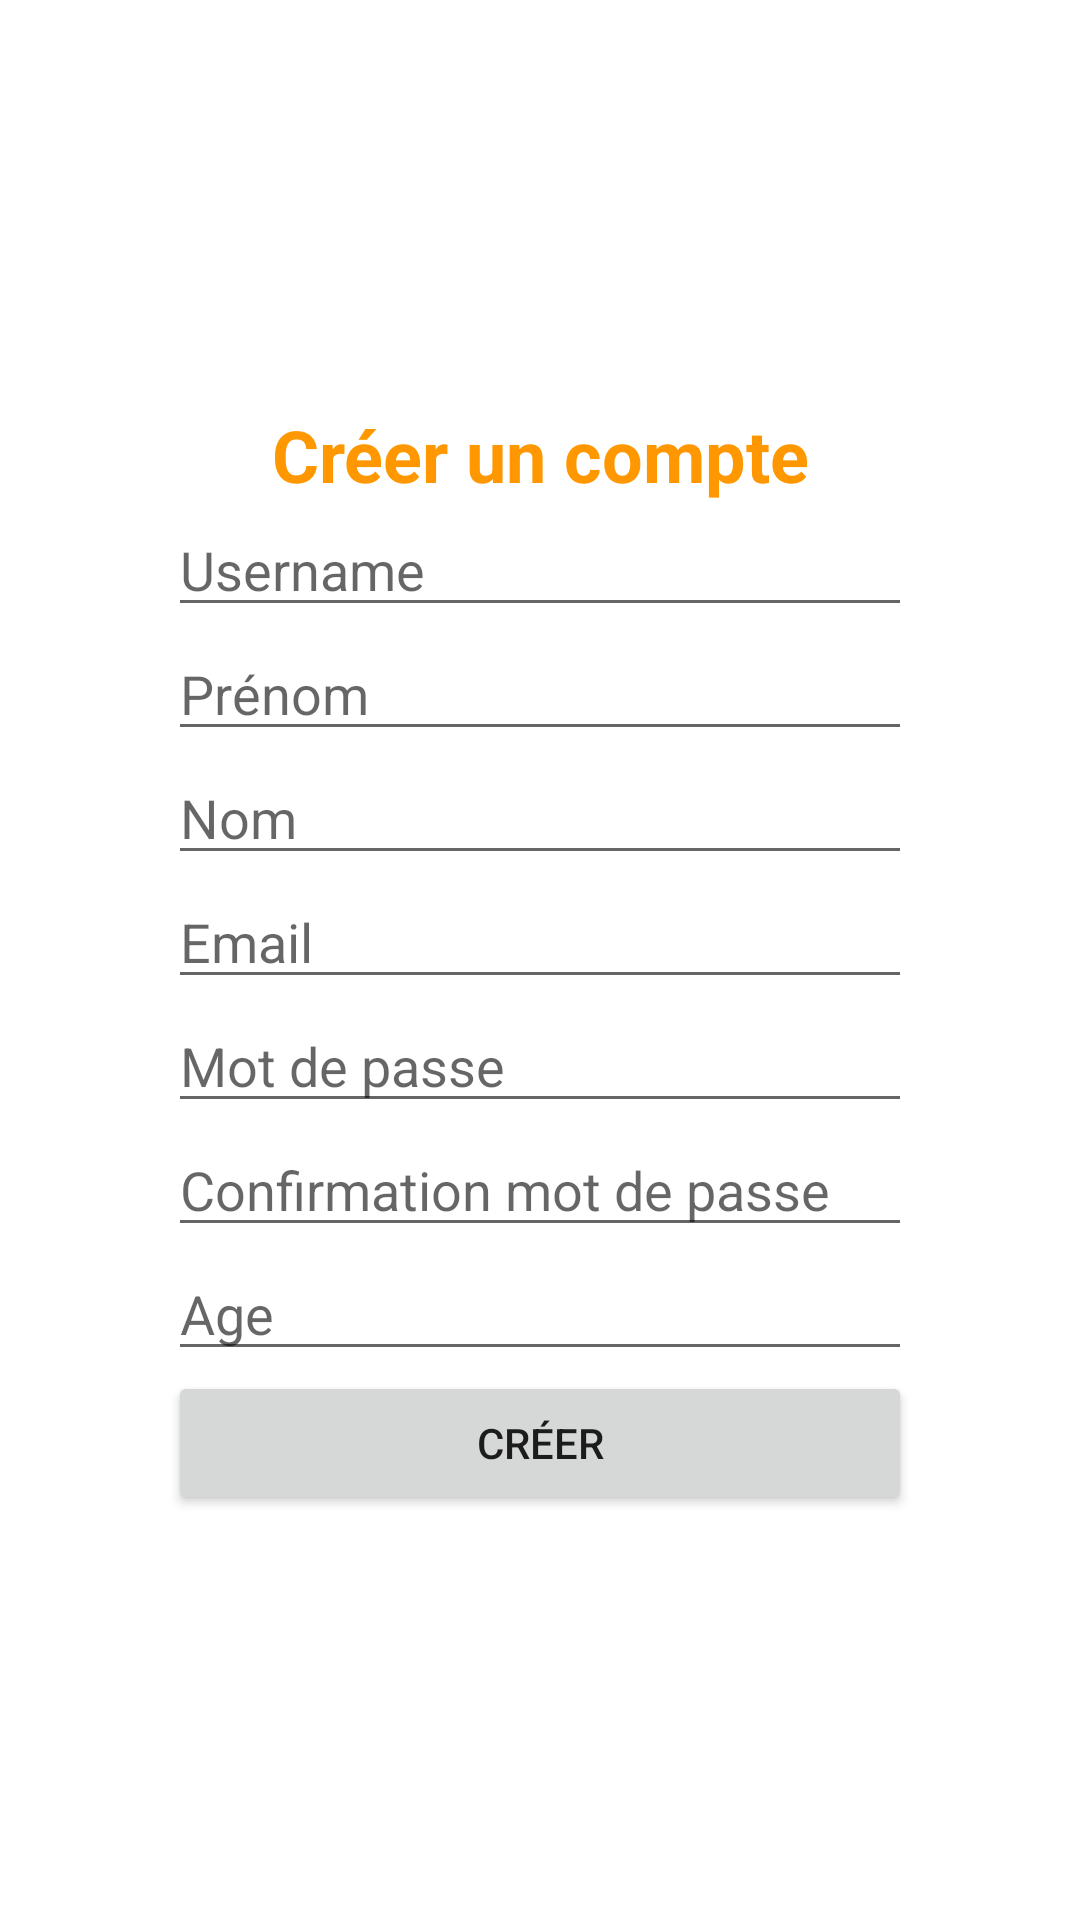

This screen was rendered from an Android layout file. Write that file and the resources it references.
<!-- AndroidManifest.xml: application theme Theme.App -->
<!-- res/layout/activity_register.xml -->
<?xml version="1.0" encoding="utf-8"?>
<androidx.constraintlayout.widget.ConstraintLayout xmlns:android="http://schemas.android.com/apk/res/android"
    xmlns:app="http://schemas.android.com/apk/res-auto"
    xmlns:tools="http://schemas.android.com/tools"
    android:layout_width="match_parent"
    android:layout_height="match_parent"
    tools:context=".Activities.user.RegisterActivity">

    <LinearLayout
        android:id="@+id/registerLinearLayout"
        android:layout_width="0dp"
        android:layout_height="wrap_content"
        android:layout_marginStart="56dp"
        android:layout_marginEnd="56dp"
        android:orientation="vertical"
        app:layout_constraintBottom_toBottomOf="parent"
        app:layout_constraintEnd_toEndOf="parent"
        app:layout_constraintStart_toStartOf="parent"
        app:layout_constraintTop_toTopOf="parent">

        <TextView
            android:id="@+id/textView3"
            android:layout_width="match_parent"
            android:layout_height="wrap_content"
            android:textColor="@color/orange_900"
            android:gravity="center"
            android:text="Créer un compte"
            android:textStyle="bold"
            android:textSize="24sp" />


        <EditText
            android:id="@+id/registerLogin"
            android:layout_width="match_parent"
            android:layout_height="wrap_content"
            android:ems="10"
            android:hint="Username"
            android:inputType="textPersonName" />

        <TextView
            android:id="@+id/registerLoginError"
            android:layout_width="match_parent"
            android:layout_height="wrap_content"
            android:text="Error"
            android:textColor="@color/red_900"
            android:visibility="gone" />

        <EditText
            android:id="@+id/registerFirstname"
            android:layout_width="match_parent"
            android:layout_height="wrap_content"
            android:ems="10"
            android:hint="Prénom"
            android:inputType="textPersonName" />

        <TextView
            android:id="@+id/registerFirstnameError"
            android:layout_width="match_parent"
            android:layout_height="wrap_content"
            android:text="Error"
            android:textColor="@color/red_900"
            android:visibility="gone" />

        <EditText
            android:id="@+id/registerName"
            android:layout_width="match_parent"
            android:layout_height="wrap_content"
            android:ems="10"
            android:hint="Nom"
            android:inputType="textPersonName" />

        <TextView
            android:id="@+id/registerNameError"
            android:layout_width="match_parent"
            android:layout_height="wrap_content"
            android:text="Error"
            android:textColor="@color/red_900"
            android:visibility="gone" />

        <EditText
            android:id="@+id/registerEmail"
            android:layout_width="match_parent"
            android:layout_height="wrap_content"
            android:ems="10"
            android:hint="Email"
            android:inputType="textEmailAddress" />

        <TextView
            android:id="@+id/registerEmailError"
            android:layout_width="match_parent"
            android:layout_height="wrap_content"
            android:text="Error"
            android:textColor="@color/red_900"
            android:visibility="gone" />

        <EditText
            android:id="@+id/registerPassword"
            android:layout_width="match_parent"
            android:layout_height="wrap_content"
            android:ems="10"
            android:hint="Mot de passe"
            android:inputType="textPassword" />

        <TextView
            android:id="@+id/registerPasswordError"
            android:layout_width="match_parent"
            android:layout_height="wrap_content"
            android:text="Error"
            android:textColor="@color/red_900"
            android:visibility="gone" />

        <EditText
            android:id="@+id/registerPasswordConfirmation"
            android:layout_width="match_parent"
            android:layout_height="wrap_content"
            android:ems="10"
            android:hint="Confirmation mot de passe"
            android:inputType="textPassword" />

        <TextView
            android:id="@+id/registerPasswordConfirmationError"
            android:layout_width="match_parent"
            android:layout_height="wrap_content"
            android:text="Error"
            android:textColor="@color/red_900"
            android:visibility="gone" />

        <EditText
            android:id="@+id/registerAge"
            android:layout_width="match_parent"
            android:layout_height="wrap_content"
            android:ems="10"
            android:hint="Age"
            android:inputType="number" />

        <TextView
            android:id="@+id/registerAgeError"
            android:layout_width="match_parent"
            android:layout_height="wrap_content"
            android:text="Error"
            android:textColor="@color/red_900"
            android:visibility="gone" />

        <Button
            android:id="@+id/registerButton"
            android:layout_width="match_parent"
            android:layout_height="wrap_content"
            android:text="Créer" />

        <TextView
            android:id="@+id/registerSuccess"
            android:layout_width="0dp"
            android:layout_height="0dp"
            android:gravity="center"
            android:text="Votre compte à bien été créé !"
            android:textSize="24sp" />

    </LinearLayout>
</androidx.constraintlayout.widget.ConstraintLayout>
<!-- resources referenced by this layout -->
<resources>
  <color name="orange_900">#FF9800</color>
  <color name="red_900">#EA1919</color>
  <style name="Theme.App" parent="Theme.MaterialComponents.DayNight.NoActionBar">
          
          <item name="colorPrimary">@color/brown_900</item>
          <item name="colorPrimaryVariant">@color/brown_900</item>
          <item name="colorOnPrimary">@color/white</item>
          
          <item name="colorSecondary">@color/teal_200</item>
          <item name="colorSecondaryVariant">@color/teal_700</item>
          <item name="colorOnSecondary">@color/black</item>
          
          <item name="android:statusBarColor" tools:targetApi="l">?attr/colorPrimaryVariant</item>
          
      </style>
  <color name="brown_900">#d4a276</color>
  <color name="white">#FFFFFFFF</color>
  <color name="teal_200">#FF03DAC5</color>
  <color name="teal_700">#FF018786</color>
  <color name="black">#FF000000</color>
</resources>
